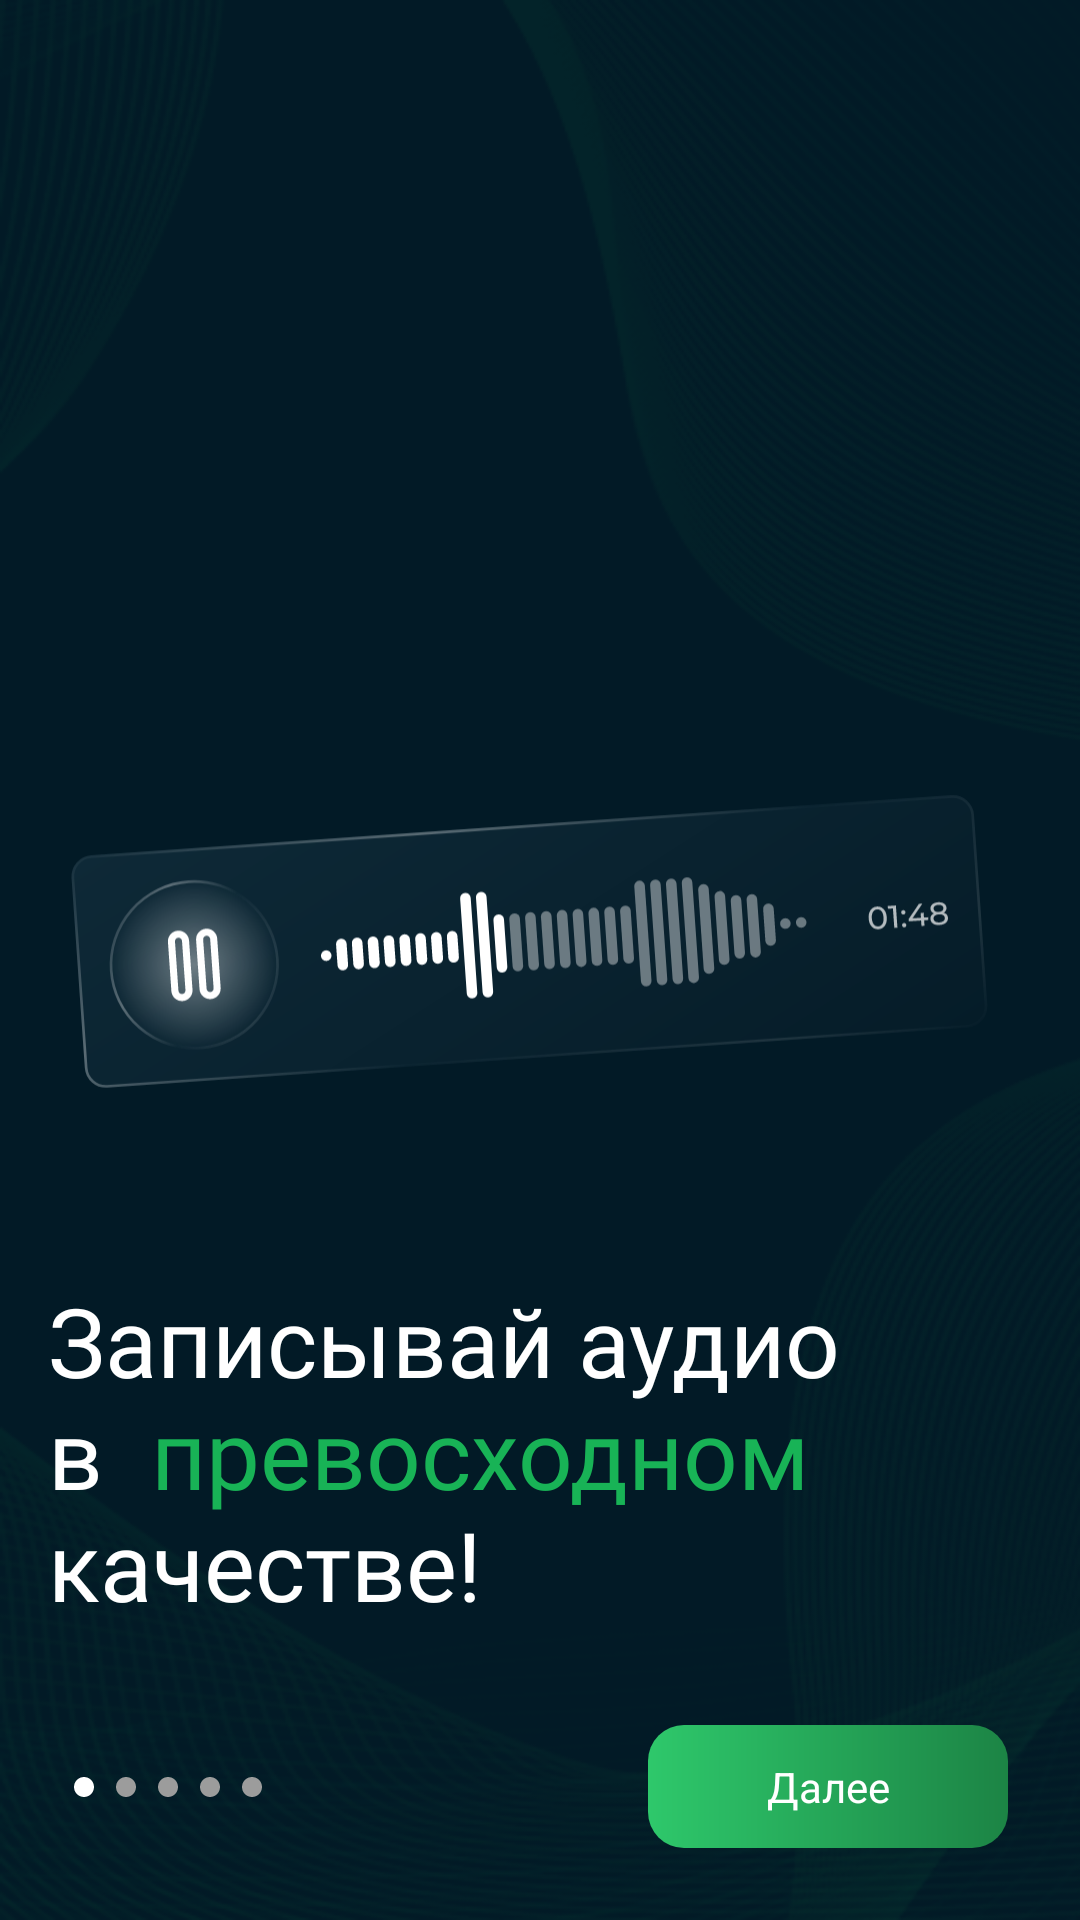

The Android layout XML behind this screen, and the referenced resources:
<!-- AndroidManifest.xml: application theme Theme.VoiceChanger -->
<!-- res/layout/fragment_hello_one.xml -->
<?xml version="1.0" encoding="utf-8"?>
<androidx.constraintlayout.widget.ConstraintLayout
    xmlns:android="http://schemas.android.com/apk/res/android"
    xmlns:app="http://schemas.android.com/apk/res-auto"
    xmlns:tools="http://schemas.android.com/tools"
    android:layout_width="match_parent"
    android:layout_height="wrap_content"
    android:background="@drawable/main_bg"
    tools:context=".ui.hello.HelloOneFragment">

    <TextView
        android:id="@+id/tvHelloDesc"
        android:layout_width="match_parent"
        android:layout_height="wrap_content"
        android:layout_marginStart="16dp"
        android:layout_marginEnd="16dp"
        android:layout_marginBottom="32dp"
        android:fontFamily="@font/montserrat_b"
        android:text="@string/hello_text_1"
        android:textColor="@color/green"
        android:textSize="32sp"
        android:gravity="start"
        app:layout_constraintBottom_toTopOf="@+id/btnNext"
        app:layout_constraintEnd_toEndOf="parent"
        app:layout_constraintStart_toStartOf="parent" />

    <ImageView
        android:id="@+id/imgPage1"
        android:layout_width="wrap_content"
        android:layout_height="wrap_content"
        android:layout_marginStart="24dp"
        android:src="@drawable/ic_circle_white"
        app:layout_constraintBottom_toBottomOf="@+id/btnNext"
        app:layout_constraintStart_toStartOf="parent"
        app:layout_constraintTop_toTopOf="@+id/btnNext" />

    <ImageView
        android:id="@+id/imgPage2"
        android:layout_width="wrap_content"
        android:layout_height="wrap_content"
        android:layout_marginStart="6dp"
        android:src="@drawable/ic_circle"
        app:layout_constraintBottom_toBottomOf="@+id/imgPage1"
        app:layout_constraintStart_toEndOf="@+id/imgPage1"
        app:layout_constraintTop_toTopOf="@+id/imgPage1" />

    <ImageView
        android:id="@+id/imgPage3"
        android:layout_width="wrap_content"
        android:layout_height="wrap_content"
        android:layout_marginStart="6dp"
        android:src="@drawable/ic_circle"
        app:layout_constraintBottom_toBottomOf="@+id/imgPage2"
        app:layout_constraintStart_toEndOf="@+id/imgPage2"
        app:layout_constraintTop_toTopOf="@+id/imgPage2" />

    <ImageView
        android:id="@+id/imgPage4"
        android:layout_width="wrap_content"
        android:layout_height="wrap_content"
        android:layout_marginStart="6dp"
        android:src="@drawable/ic_circle"
        app:layout_constraintBottom_toBottomOf="@+id/imgPage3"
        app:layout_constraintStart_toEndOf="@+id/imgPage3"
        app:layout_constraintTop_toTopOf="@+id/imgPage3" />

    <ImageView
        android:id="@+id/imgPage5"
        android:layout_width="wrap_content"
        android:layout_height="wrap_content"
        android:layout_marginStart="6dp"
        android:src="@drawable/ic_circle"
        app:layout_constraintBottom_toBottomOf="@+id/imgPage4"
        app:layout_constraintStart_toEndOf="@+id/imgPage4"
        app:layout_constraintTop_toTopOf="@+id/imgPage4" />

    <ImageView
        android:id="@+id/imgContentCenter1"
        android:layout_width="0dp"
        android:layout_height="wrap_content"
        android:layout_marginStart="16dp"
        android:layout_marginEnd="16dp"
        android:layout_marginBottom="40dp"
        android:src="@drawable/records"
        app:layout_constraintBottom_toTopOf="@+id/tvHelloDesc"
        app:layout_constraintEnd_toEndOf="parent"
        app:layout_constraintStart_toStartOf="parent" />

    <LinearLayout
        android:id="@+id/btnNext"
        android:layout_width="120dp"
        android:layout_height="41dp"
        android:layout_marginEnd="24dp"
        android:layout_marginBottom="24dp"
        android:background="@drawable/green_color"
        app:layout_constraintBottom_toBottomOf="parent"
        app:layout_constraintEnd_toEndOf="parent">

        <TextView
            android:layout_width="wrap_content"
            android:layout_height="match_parent"
            android:layout_weight="1"
            android:gravity="center"
            android:text="Далее"
            android:textColor="@color/white" />

        <ImageView
            android:layout_width="wrap_content"
            android:layout_height="match_parent"
            android:layout_gravity="center"
            android:src="@drawable/ic_next" />
    </LinearLayout>

</androidx.constraintlayout.widget.ConstraintLayout>
<!-- resources referenced by this layout -->
<resources>
  <color name="green">#FF18B356</color>
  <color name="white">#FFFFFFFF</color>
  <!-- drawable green_color (drawable) -->
  <?xml version="1.0" encoding="utf-8"?>
  <shape xmlns:android="http://schemas.android.com/apk/res/android"
      android:shape="rectangle">
      <gradient
          android:startColor="#2EC86B"
          android:endColor="#1C8445"
          android:type="linear"/>
      <corners android:radius="12dp"/>
  </shape>
  <!-- drawable ic_circle (drawable) -->
  <vector android:height="8dp" android:tint="#9C9C9C"
      android:viewportHeight="24" android:viewportWidth="24"
      android:width="8dp" xmlns:android="http://schemas.android.com/apk/res/android">
      <path android:fillColor="@android:color/white" android:pathData="M12,2C6.47,2 2,6.47 2,12s4.47,10 10,10 10,-4.47 10,-10S17.53,2 12,2z"/>
  </vector>
  <!-- drawable ic_circle_white (drawable) -->
  <vector android:height="8dp" android:tint="#FFFFFF"
      android:viewportHeight="24" android:viewportWidth="24"
      android:width="8dp" xmlns:android="http://schemas.android.com/apk/res/android">
      <path android:fillColor="@android:color/white" android:pathData="M12,2C6.47,2 2,6.47 2,12s4.47,10 10,10 10,-4.47 10,-10S17.53,2 12,2z"/>
  </vector>
  <!-- drawable main_bg: png bitmap (drawable, 73171 bytes) -->
  <!-- drawable records: vector/xml drawable (drawable, 16197 chars, omitted) -->
  <string name="hello_text_1">
          <font fgcolor="@color/white">Записывай аудио в </font>
          превосходном
          <font fgcolor="@color/white">качестве!</font>
      </string>
  <style name="Theme.VoiceChanger" parent="Base.Theme.VoiceChanger" />
  <style name="Base.Theme.VoiceChanger" parent="Theme.Material3.DayNight.NoActionBar">
          
          
      </style>
</resources>
